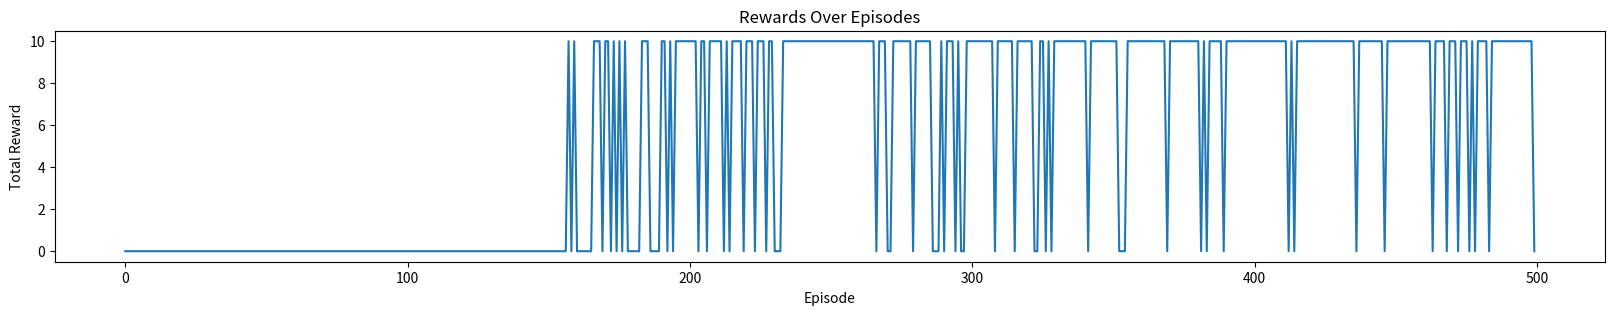

Generate this figure with matplotlib:
import numpy as np
import matplotlib.pyplot as plt
from typing import Dict, Tuple, List, Optional



def Environment(
    rows: int,
    cols: int,
    terminal_kill: List[Tuple[int,int]],
    rewards: Dict[Tuple[int,int],int],
) -> Tuple[np.array, List[Tuple[int,int]], List[str]]:
    
    grids = np.zeros((rows,cols))
    
    for (i,j), r in rewards.items():
        grids[i,j] = r
        
    state_space = [
        (row,col)
        for row in range(rows)
        for col in range(cols)
    ]
    
    actions_space = ['up', 'down', 'left', 'right']
    return grids, state_space, actions_space

def state_transition(state: Tuple[int,int], action: str, rows: int, cols: int) -> Tuple[int,int]:
    row, col = state
    if action == 'up' and row > 0:
        row -= 1
    elif action =='down' and row < rows - 1 :
        row += 1
    elif action == 'left' and col > 0:
        col -= 1
    elif action == 'right' and col < cols - 1:
        col += 1
        
    return (row, col)

def get_rewards(state: Tuple[int,int], rewards: Dict[Tuple[int,int],int]) -> int:
    if state in rewards:
        return rewards[state]
    else:
        return 0
    #else we can write return rewards.get(state,0) for easy the 4 lines code above
    
def init_q_table(state_space: List[Tuple[int,int]], action_space: List[str]) -> Dict[Tuple[int,int], Dict[str, float]]: 
    #init q_table with simple q-function
    #such as Q(s,a)
    
    q_table: Dict[Tuple[int,int], Dict[str,float]] = {}
    for state in state_space:
        q_table[state] = {action: 0.0 for action in action_space}
    return q_table


def choose_action(state: Tuple[int,int], action_space: List[str], epsilon: float, q_table: Dict[Tuple[int, int], Dict[str, float]] ) -> str:
    
    #With probability epsilon, choose a random action (exploration)
    if np.random.rand() < epsilon:
        return np.random.choice(action_space)
    else:
        return max(q_table[state], key=q_table[state].get)
    
def update_q_value(
    q_table: Dict[Tuple[int,int], Dict[str,float]],
    state: Tuple[int, int],
    action: str,
    reward: int,
    next_state: Tuple[int, int],
    alpha: float,
    gamma: float,
    action_space: List[str]
) -> None:
    
    max_next_q: float = max(q_table[next_state].values()) if next_state in q_table else 0.0
    
    q_table[state][action] += alpha * (reward + gamma* max_next_q - q_table[state][action])
    
def run_episode(
    q_table: Dict[Tuple[int, int], Dict[str, float]],
    state_space: List[Tuple[int, int]],
    action_space: List[str],
    rewards: Dict[Tuple[int, int], int],
    rows: int,
    cols: int,
    alpha: float,
    gamma: float,
    epsilon: float,
    max_steps: int
) -> int:
    
    state: Tuple[int, int] = state_space[np.random.choice(len(state_space))]
    total_reward: int = 0
    
    for _ in range(max_steps):
        action: str = choose_action(state, action_space, epsilon, q_table)
        
        next_state: Tuple[int, int] = state_transition(state, action, rows, cols)
        
        reward: int = get_rewards(next_state, rewards)
        
        update_q_value(q_table, state, action, reward, next_state, alpha, gamma, action_space)
        
        total_reward += reward
        
        state = next_state
        
        if state in terminal_states:
            break
        
    return total_reward
        
         
if __name__ == "__main__":
    """Example for first of init q_table 
    """

    # rows, cols = 4,4
    # terminal_states = [(1,1) , (3,3)]
    # rewards = {(0,0):1 , (3,3):10}
    
    # grids, state_space, actions_space = Environment(rows, cols, terminal_states, rewards)
    
    # current_state = (0,0)
    # action = 'up'
    # next_state = state_transition(current_state, action, rows, cols)
    # reward = get_rewards(current_state, rewards)
    
    # # q_table = init_q_table(state_space, actions_space)   
    # print("Grid worlds:")
    # print(grids)
    # print(f"Current State: {current_state}")
    # print(f"Current action: {action}")
    # print(f"Next state: {next_state}")
    # print(f"Rewards: {reward}")
    # # print(f"q_table: {q_table}")


    """
    Example 2: Example for update_q_table 
    """
    rows, cols = (4,4)
    terminal_states = [(0,0), (3,3)]
    rewards = {(3,3):10}
    alpha = 0.1
    gamma = 0.9
    epsilon = 0.1
    max_steps = 100
    episodes = 500
    
    grids, state_space, action_space = Environment(rows, cols, terminal_states, rewards)
    q_table = init_q_table(state_space, action_space)
    
    rewards_per_episode = []
    
    for episode in range(episodes):
        
        total_reward = run_episode(q_table, state_space, action_space, rewards, rows, cols, alpha, gamma, epsilon, max_steps)
        
        rewards_per_episode.append(total_reward)
        
        
    plt.figure(figsize=(20,3))
    plt.plot(rewards_per_episode)
    plt.xlabel('Episode')  # Label for the x-axis
    plt.ylabel('Total Reward')  # Label for the y-axis
    plt.title('Rewards Over Episodes')  # Title of the plot
    plt.show()  # Display the plot
    